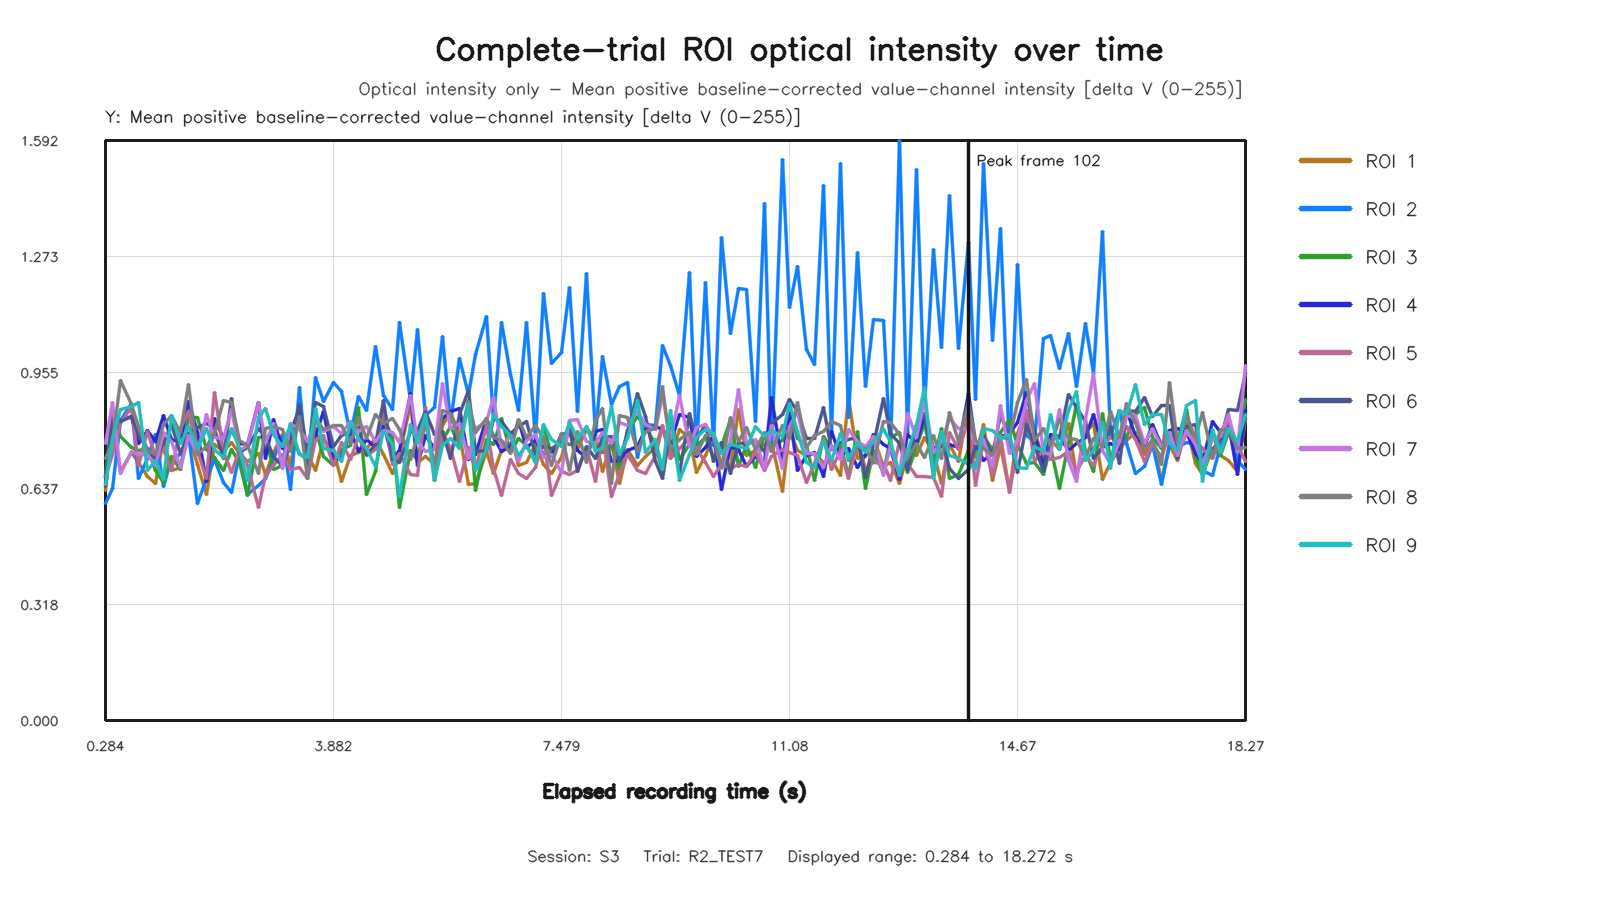

The table this chart was drawn from, first rows:
capture_frame_id, elapsed_time_s, roi1_value, roi2_value, roi3_value, roi4_value, roi5_value, roi6_value, roi7_value, roi8_value, roi9_value
0, 0.2842, 0.632, 0.5962, 0.6751, 0.668, 0.6684, 0.6426, 0.7589, 0.7186, 0.6483
1, 0.4013, 0.8089, 0.6376, 0.8438, 0.7821, 0.7296, 0.8517, 0.8724, 0.7626, 0.7735
2, 0.5281, 0.6831, 0.8232, 0.7787, 0.8238, 0.8187, 0.8217, 0.6773, 0.9326, 0.8539
3, 0.6877, 0.7344, 0.8698, 0.7496, 0.8336, 0.8587, 0.8345, 0.7385, 0.8682, 0.8629
4, 0.8, 0.7092, 0.6655, 0.7421, 0.7588, 0.6985, 0.7853, 0.7289, 0.8076, 0.8723
5, 0.9467, 0.6699, 0.7202, 0.7476, 0.7951, 0.7944, 0.745, 0.7294, 0.7419, 0.686
6, 1.076, 0.6506, 0.785, 0.687, 0.7668, 0.7255, 0.715, 0.7006, 0.7306, 0.7124
7, 1.203, 0.7734, 0.6435, 0.6532, 0.837, 0.7425, 0.7595, 0.7904, 0.8124, 0.6626
8, 1.328, 0.6858, 0.7184, 0.7254, 0.7699, 0.6872, 0.8114, 0.7653, 0.8361, 0.8378
9, 1.472, 0.694, 0.7301, 0.6895, 0.7627, 0.8017, 0.7321, 0.6947, 0.7915, 0.7601
10, 1.6, 0.7843, 0.7836, 0.8327, 0.8766, 0.8481, 0.7869, 0.7828, 0.922, 0.8056
11, 1.728, 0.702, 0.5966, 0.8311, 0.7916, 0.7385, 0.8035, 0.7324, 0.7294, 0.7473
12, 1.879, 0.6211, 0.6631, 0.7449, 0.6549, 0.6643, 0.815, 0.8406, 0.7529, 0.8018
13, 2, 0.7582, 0.7154, 0.7231, 0.8296, 0.8997, 0.8017, 0.7774, 0.7886, 0.743
14, 2.145, 0.7375, 0.6535, 0.6868, 0.7748, 0.7396, 0.7179, 0.7737, 0.8769, 0.7222
15, 2.272, 0.7631, 0.6249, 0.7435, 0.7961, 0.6819, 0.8827, 0.8536, 0.872, 0.802
16, 2.406, 0.7327, 0.7338, 0.7078, 0.7604, 0.7426, 0.7344, 0.7417, 0.7694, 0.7458
17, 2.528, 0.7099, 0.6192, 0.6168, 0.7568, 0.6993, 0.7494, 0.755, 0.7546, 0.6579
18, 2.697, 0.7338, 0.6458, 0.7762, 0.8726, 0.585, 0.8013, 0.8716, 0.6789, 0.8324
19, 2.81, 0.6759, 0.6645, 0.7803, 0.72, 0.6719, 0.7772, 0.762, 0.8025, 0.8576
20, 2.929, 0.7351, 0.7172, 0.6877, 0.8273, 0.6998, 0.7257, 0.8137, 0.806, 0.7845
21, 3.072, 0.7841, 0.7802, 0.7009, 0.747, 0.7314, 0.697, 0.6917, 0.7987, 0.7509
22, 3.2, 0.6965, 0.6352, 0.7785, 0.7928, 0.6896, 0.7621, 0.8148, 0.7369, 0.812
23, 3.341, 0.8515, 0.9135, 0.7325, 0.8529, 0.6954, 0.8669, 0.7984, 0.8333, 0.729
24, 3.472, 0.7331, 0.675, 0.7124, 0.6803, 0.6647, 0.7315, 0.7661, 0.6654, 0.7209
25, 3.601, 0.6855, 0.9418, 0.7981, 0.7808, 0.7725, 0.872, 0.8212, 0.8288, 0.8576
26, 3.728, 0.7703, 0.8752, 0.7254, 0.8482, 0.7826, 0.8627, 0.7926, 0.7992, 0.7452
27, 3.884, 0.7436, 0.9264, 0.6996, 0.7131, 0.7004, 0.7531, 0.8064, 0.8083, 0.7422
28, 4.013, 0.6557, 0.9019, 0.7437, 0.7206, 0.7634, 0.7826, 0.7883, 0.8083, 0.7096
29, 4.15, 0.7286, 0.7859, 0.7554, 0.7951, 0.7152, 0.793, 0.8219, 0.76, 0.8178
30, 4.272, 0.7344, 0.888, 0.8594, 0.7396, 0.7802, 0.8037, 0.7929, 0.8323, 0.7741
31, 4.4, 0.746, 0.851, 0.6189, 0.7716, 0.7285, 0.731, 0.807, 0.7731, 0.7464
32, 4.539, 0.7751, 1.026, 0.6843, 0.7494, 0.7429, 0.7569, 0.7645, 0.8401, 0.6968
33, 4.672, 0.7301, 0.891, 0.8327, 0.8156, 0.8555, 0.8772, 0.7951, 0.8147, 0.7965
34, 4.817, 0.6776, 0.8535, 0.7773, 0.7185, 0.7026, 0.7152, 0.7904, 0.8285, 0.7573
35, 4.928, 0.7275, 1.091, 0.5839, 0.7411, 0.7329, 0.7073, 0.762, 0.7976, 0.6146
36, 5.093, 0.8693, 0.8785, 0.7414, 0.8967, 0.6738, 0.7919, 0.8925, 0.7161, 0.8129
37, 5.2, 0.7079, 1.072, 0.7144, 0.7008, 0.6732, 0.7967, 0.7668, 0.78, 0.762
38, 5.34, 0.7258, 0.8379, 0.821, 0.7813, 0.8581, 0.8491, 0.7376, 0.8269, 0.8395
39, 5.474, 0.7024, 0.8589, 0.6925, 0.7456, 0.6587, 0.7845, 0.7444, 0.6938, 0.6594
40, 5.6, 0.8089, 1.053, 0.7686, 0.8288, 0.7921, 0.7919, 0.9239, 0.8501, 0.756
41, 5.735, 0.845, 0.8184, 0.8071, 0.8481, 0.7463, 0.7199, 0.8009, 0.8422, 0.7726
42, 5.872, 0.7846, 0.9943, 0.7576, 0.8569, 0.6569, 0.8404, 0.8141, 0.7658, 0.746
43, 6.006, 0.6478, 0.8934, 0.8768, 0.7166, 0.7479, 0.9052, 0.7193, 0.8755, 0.8671
44, 6.128, 0.6505, 1.005, 0.6324, 0.7305, 0.6893, 0.739, 0.8004, 0.7901, 0.6866
45, 6.292, 0.7371, 1.108, 0.7716, 0.8275, 0.8085, 0.74, 0.8196, 0.8279, 0.743
46, 6.401, 0.6768, 0.8231, 0.7579, 0.779, 0.6907, 0.8298, 0.887, 0.7771, 0.841
47, 6.538, 0.7397, 1.093, 0.8292, 0.7385, 0.6176, 0.8206, 0.749, 0.7696, 0.8071
48, 6.672, 0.7869, 0.9491, 0.7362, 0.7517, 0.7172, 0.7879, 0.7822, 0.733, 0.7824
49, 6.801, 0.6995, 0.8519, 0.7737, 0.8239, 0.6791, 0.8072, 0.7113, 0.8253, 0.7275
50, 6.928, 0.7073, 1.093, 0.7556, 0.7482, 0.6649, 0.8204, 0.7682, 0.776, 0.7535
51, 7.072, 0.7579, 0.7751, 0.7096, 0.7691, 0.6954, 0.7297, 0.7853, 0.8096, 0.7092
52, 7.203, 0.7031, 1.172, 0.8059, 0.7291, 0.7807, 0.7518, 0.723, 0.7743, 0.8133
53, 7.329, 0.6783, 0.9801, 0.73, 0.727, 0.6184, 0.7456, 0.7294, 0.6987, 0.7713
54, 7.485, 0.7231, 1.011, 0.7696, 0.7854, 0.6827, 0.7616, 0.6801, 0.7868, 0.7515
55, 7.602, 0.8082, 1.189, 0.7572, 0.7904, 0.676, 0.8045, 0.8235, 0.6872, 0.8182
56, 7.728, 0.7427, 0.8474, 0.7638, 0.7417, 0.6854, 0.6846, 0.8265, 0.7931, 0.7733
57, 7.873, 0.7984, 1.228, 0.8047, 0.7208, 0.7501, 0.7513, 0.7662, 0.7086, 0.8073
58, 8.016, 0.7725, 0.7824, 0.7677, 0.7939, 0.6556, 0.7179, 0.7604, 0.8232, 0.7375
59, 8.129, 0.6833, 0.9992, 0.735, 0.7974, 0.788, 0.7766, 0.7917, 0.8567, 0.7488
... 76 more rows
